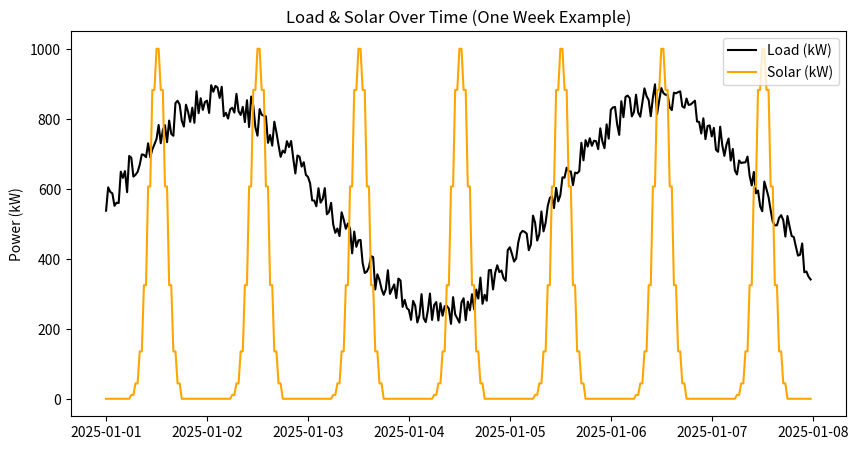
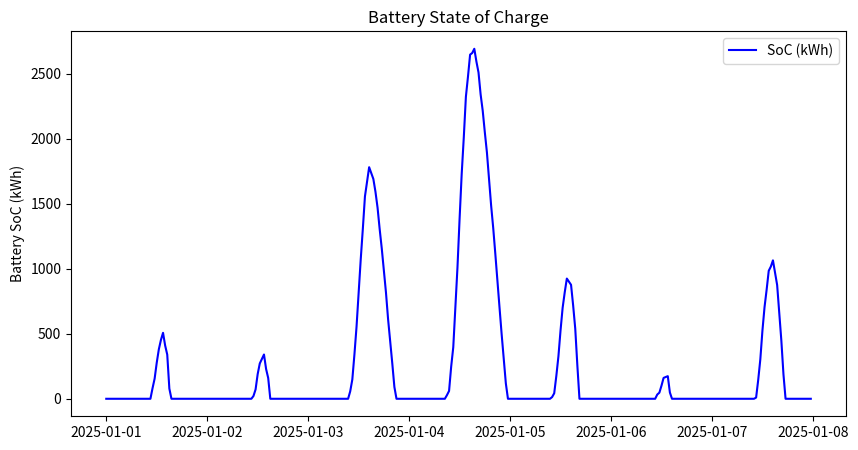

Write Python code to recreate these figures, in order.
import pandas as pd
import numpy as np

def simulate_battery_dispatch(df, battery_params, dt_hours=0.5):
    """
    Simulates battery operation in a half-hourly time-stepped manner.
    Args:
      df (pd.DataFrame): Must include columns ['Load_kW', 'Solar_kW', 'TariffRate'].
                         Indexed by DateTime at 30-min intervals.
      battery_params (dict): e.g. {
          'Capacity_kWh': 16000,
          'Max_Charge_kW': 8000,
          'Max_Discharge_kW': 8000,
          'RoundTripEff': 0.9,
          'MinSoC_kWh': 0,
          'MaxSoC_kWh': 16000
       }
      dt_hours (float): Duration of each timestep in hours (0.5 for half-hour).
    Returns:
      pd.DataFrame: copy of df with added columns:
          'SoC', 'Grid_Import_kWh', 'Grid_Export_kWh', 'Cost'
    """

    # Make a copy so we don't modify the original
    sim_df = df.copy()

    # Check for required columns
    required_cols = ['Load_kW', 'Solar_kW', 'TariffRate']
    for col in required_cols:
        if col not in sim_df.columns:
            raise ValueError(f"DataFrame must have a '{col}' column.")

    # Initialize new columns
    sim_df['SoC'] = 0.0             # State of Charge (kWh)
    sim_df['Grid_Import_kWh'] = 0.0
    sim_df['Grid_Export_kWh'] = 0.0
    sim_df['Cost'] = 0.0

    # Optional: track battery charge/discharge to see flows
    sim_df['Battery_Charge_kWh'] = 0.0
    sim_df['Battery_Discharge_kWh'] = 0.0

    # Extract battery parameters
    capacity = battery_params.get('Capacity_kWh', 16000)
    max_charge_kW = battery_params.get('Max_Charge_kW', 8000)
    max_discharge_kW = battery_params.get('Max_Discharge_kW', 8000)
    eff = battery_params.get('RoundTripEff', 0.9)
    min_soc = battery_params.get('MinSoC_kWh', 0.0)
    max_soc = battery_params.get('MaxSoC_kWh', capacity)

    # Convert max charge/discharge (kW) to kWh per half-hour step
    max_charge_kWh = max_charge_kW * dt_hours
    max_discharge_kWh = max_discharge_kW * dt_hours

    # We'll iterate row by row, updating SoC based on the previous timestep
    soc = 0.0  # start at 0% or any initial SoC you want

    # Main loop
    for i in range(len(sim_df)):
        row = sim_df.iloc[i]
        load_kW = row['Load_kW']
        solar_kW = row['Solar_kW']
        tariff = row['TariffRate']

        # Energy needed for load, energy provided by solar, all in kWh for this step
        load_kWh = load_kW * dt_hours
        solar_kWh = solar_kW * dt_hours

        # 1) Use solar to serve the load first
        if solar_kWh >= load_kWh:
            # Surplus solar remains after meeting load
            surplus_solar = solar_kWh - load_kWh

            # 2) Attempt to charge battery with surplus
            #    Battery can only accept up to (max_charge_kWh) this interval
            #    and cannot exceed max_soc
            can_charge = max_soc - soc
            charge_needed = min(surplus_solar, max_charge_kWh, can_charge)
            
            # Battery charging is subject to charging efficiency
            # Typically, you might only lose efficiency on discharge,
            # or you might model it on both charge & discharge.
            # Let's apply half the round-trip penalty on charge, half on discharge:
            charge_in = charge_needed * 0.95  # or use sqrt of eff if you want symmetrical
            # We'll keep it simpler: 1) Some do eff on total discharge only
            # For demonstration: let's do half each way => sqrt(0.9) ~ 0.95

            new_soc = soc + charge_in
            # Surplus after battery
            surplus_after_batt = surplus_solar - charge_needed

            # Update SoC within bounds
            soc = min(new_soc, max_soc)

            # Record how much actually went into battery
            sim_df.iloc[i, sim_df.columns.get_loc('Battery_Charge_kWh')] = charge_needed

            # 3) If there's still surplus after battery is full, we can export
            sim_df.iloc[i, sim_df.columns.get_loc('Grid_Export_kWh')] = surplus_after_batt

            # No grid import, no cost for this step
            sim_df.iloc[i, sim_df.columns.get_loc('Grid_Import_kWh')] = 0.0
            sim_df.iloc[i, sim_df.columns.get_loc('Cost')] = 0.0

        else:
            # Not enough solar to cover the load
            # We'll see how much battery can discharge
            deficit_kWh = load_kWh - solar_kWh

            # 2) Discharge from battery
            # Battery can discharge up to max_discharge_kWh and up to current soc
            can_discharge = min(soc, max_discharge_kWh)
            
            # If we apply round-trip eff only on discharge:
            # discharge_out = can_discharge * eff
            # Or if you want to split charge/discharge losses, you'd do partial factor
            # We'll do total eff on discharge for demonstration:
            discharge_out = can_discharge * eff

            if discharge_out >= deficit_kWh:
                # Battery can fully cover the deficit
                used_from_battery = deficit_kWh
                # This means the battery actually discharges used_from_battery / eff from SoC
                actual_discharge = used_from_battery / eff
                soc -= actual_discharge
                sim_df.iloc[i, sim_df.columns.get_loc('Battery_Discharge_kWh')] = actual_discharge

                # No grid import
                sim_df.iloc[i, sim_df.columns.get_loc('Grid_Import_kWh')] = 0.0
                sim_df.iloc[i, sim_df.columns.get_loc('Cost')] = 0.0

            else:
                # Battery can't fully meet the deficit
                used_from_battery = discharge_out
                actual_discharge = can_discharge  # because discharge_out = can_discharge * eff
                soc -= actual_discharge
                sim_df.iloc[i, sim_df.columns.get_loc('Battery_Discharge_kWh')] = actual_discharge

                # Remaining load not met by battery
                still_needed = deficit_kWh - used_from_battery
                # Import from grid
                sim_df.iloc[i, sim_df.columns.get_loc('Grid_Import_kWh')] = still_needed
                sim_df.iloc[i, sim_df.columns.get_loc('Cost')] = still_needed * tariff

            # No surplus solar in this branch
            sim_df.iloc[i, sim_df.columns.get_loc('Grid_Export_kWh')] = 0.0

        # Update SoC in DataFrame
        sim_df.iloc[i, sim_df.columns.get_loc('SoC')] = soc

    return sim_df

# ---------------------------------------------------------------------

if __name__ == "__main__":
    # EXAMPLE USE:
    import matplotlib.pyplot as plt

    # Suppose you have a DataFrame `df` with half-hour index, columns: Load_kW, Solar_kW, TariffRate
    # Here we just create a synthetic example for demonstration:
    date_range = pd.date_range("2025-01-01", periods=48*7, freq='30min')  # one week
    df_example = pd.DataFrame(index=date_range, columns=['Load_kW','Solar_kW','TariffRate'], dtype=float)

    # Fill with random or synthetic values:
    np.random.seed(42)
    df_example['Load_kW'] = 500 + 300*np.sin(np.linspace(0,10,len(df_example))) + 100*np.random.rand(len(df_example))
    df_example['Solar_kW'] = 0.0
    # Let's make a "daytime" solar shape, zero at night
    for i, ts in enumerate(df_example.index):
        hour = ts.hour
        if 6 <= hour < 18:
            # peak midday around 1000 kW
            df_example.iloc[i, df_example.columns.get_loc('Solar_kW')] = 1000*np.exp(-0.5*((hour-12)/2)**2)

    # Tariff rate in three blocks: night=0.08, day=0.15, peak=0.25
    def mock_tariff(dt):
        if 17 <= dt.hour < 19:
            return 0.25
        elif (8 <= dt.hour < 17) or (19 <= dt.hour < 23):
            return 0.15
        else:
            return 0.08
    df_example['TariffRate'] = df_example.index.map(mock_tariff)

    # Define battery parameters
    battery_params = {
        'Capacity_kWh': 16000,
        'Max_Charge_kW': 8000,
        'Max_Discharge_kW': 8000,
        'RoundTripEff': 0.90,
        'MinSoC_kWh': 0,
        'MaxSoC_kWh': 16000
    }

    # Run simulation
    result_df = simulate_battery_dispatch(df_example, battery_params, dt_hours=0.5)

    # Plot results
    plt.figure(figsize=(10,5))
    plt.plot(result_df.index, result_df['Load_kW'], label='Load (kW)', color='black')
    plt.plot(result_df.index, result_df['Solar_kW'], label='Solar (kW)', color='orange')
    plt.ylabel('Power (kW)')
    plt.title('Load & Solar Over Time (One Week Example)')
    plt.legend()
    plt.show()

    plt.figure(figsize=(10,5))
    plt.plot(result_df.index, result_df['SoC'], label='SoC (kWh)', color='blue')
    plt.ylabel('Battery SoC (kWh)')
    plt.title('Battery State of Charge')
    plt.legend()
    plt.show()

    # Summaries
    total_grid_import = result_df['Grid_Import_kWh'].sum()
    total_export = result_df['Grid_Export_kWh'].sum()
    total_cost = result_df['Cost'].sum()

    print(f"Total Grid Import (kWh): {total_grid_import:.2f}")
    print(f"Total Grid Export (kWh): {total_export:.2f}")
    print(f"Total Cost: {total_cost:.2f}")

